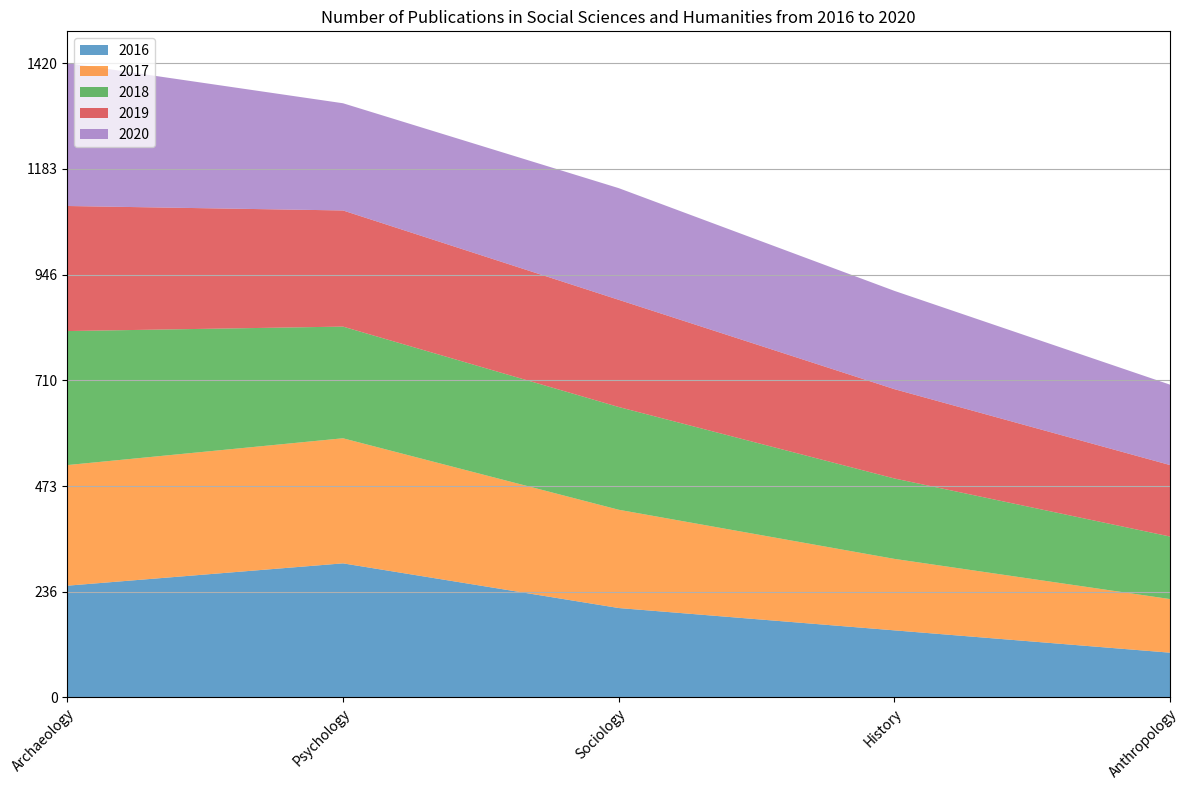

Here is the Python script that generated this plot: (Note: this script raises an exception after producing the figure.)

import matplotlib.pyplot as plt
import pandas as pd
import numpy as np

# Create dictionary with data
data = {'Category': ['Archaeology', 'Psychology', 'Sociology', 'History', 'Anthropology'],
        '2016': [250, 300, 200, 150, 100],
        '2017': [270, 280, 220, 160, 120],
        '2018': [300, 250, 230, 180, 140],
        '2019': [280, 260, 240, 200, 160],
        '2020': [320, 240, 250, 220, 180]}

# Convert data to DataFrame
df = pd.DataFrame(data)

# Convert first column to string type
df.iloc[:, 0] = df.iloc[:, 0].astype(str)

# Set figure size
fig = plt.figure(figsize=(12,8))

# Plot the data with an area chart
ax = plt.subplot(1, 1, 1)
ax.stackplot(df['Category'], df['2016'], df['2017'], df['2018'], df['2019'], df['2020'], labels=['2016', '2017', '2018', '2019', '2020'], alpha=0.7)

# Set x and y tick labels
ax.set_xticks(np.arange(len(df['Category'])))
ax.set_xticklabels(df['Category'], rotation=45, ha='right', rotation_mode='anchor')
ax.set_xlim(0, len(df.index) - 1)
max_total_value = df.iloc[:, 1:].sum(axis=1).max()
max_total_value = np.ceil(max_total_value / 10) * 10
ax.set_yticks(np.linspace(0, max_total_value, np.random.choice([3, 5, 7, 9, 11]), dtype=np.int32))

# Set background grid lines
ax.grid(axis='y')

# Set legend
ax.legend(loc='upper left')

# Set title
plt.title('Number of Publications in Social Sciences and Humanities from 2016 to 2020')

# Automatically resize image
plt.tight_layout()

# Save figure
plt.savefig('output/final/area_chart/png/20231228-145339_9.png', bbox_inches='tight')

# Clear current image state
plt.clf()
